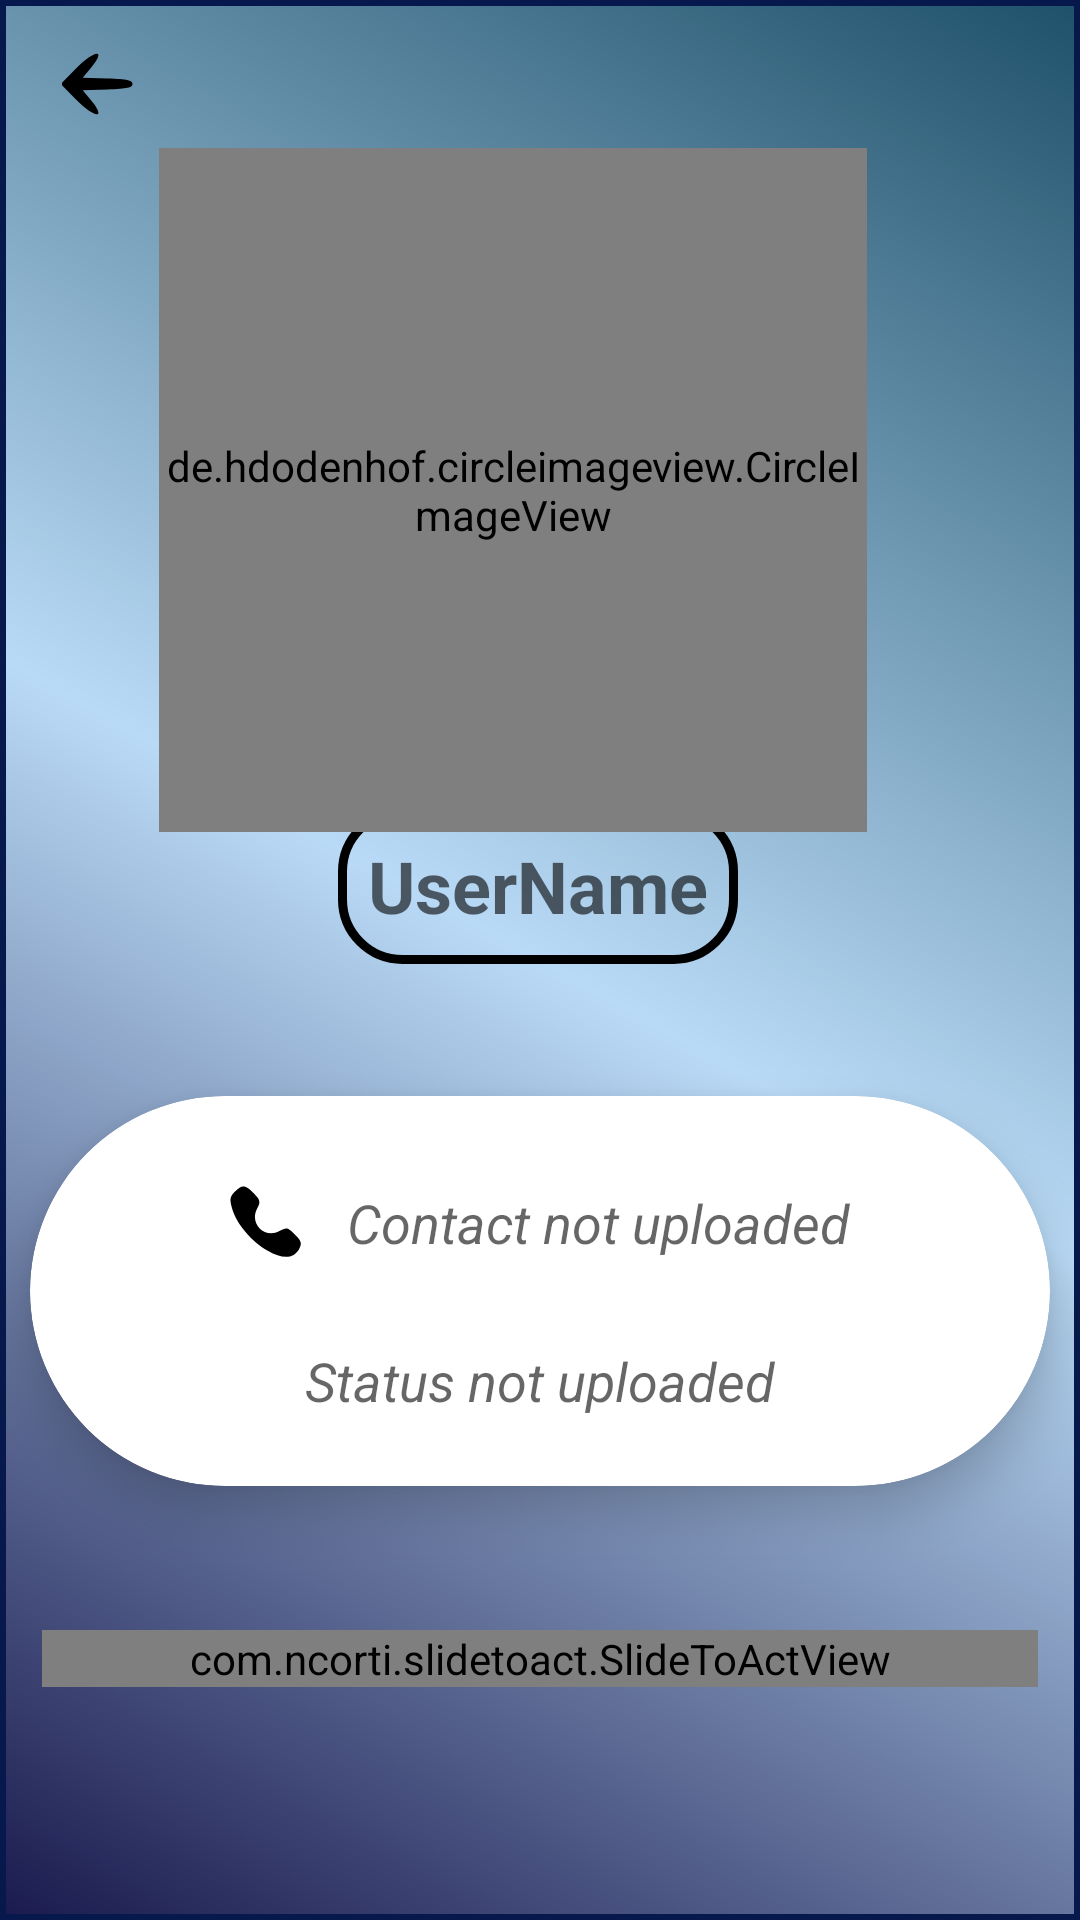

Produce the Android XML layout that renders to this screen, including the resource entries it uses.
<!-- AndroidManifest.xml: application theme Theme.CHATingAPP -->
<!-- res/layout/activity_phone_call.xml -->
<?xml version="1.0" encoding="utf-8"?>
<androidx.constraintlayout.widget.ConstraintLayout xmlns:android="http://schemas.android.com/apk/res/android"
    xmlns:app="http://schemas.android.com/apk/res-auto"
    xmlns:tools="http://schemas.android.com/tools"
    android:layout_width="match_parent"
    android:layout_height="match_parent"
    android:layout_gravity="center"
    android:background="@drawable/call_bg">

    <ImageView
        android:id="@+id/backArrowPhn"
        android:layout_width="65dp"
        android:layout_height="0dp"
        android:layout_marginTop="16dp"
        android:layout_marginBottom="525dp"
        app:layout_constraintBottom_toTopOf="@+id/example"
        app:layout_constraintEnd_toEndOf="parent"
        app:layout_constraintHorizontal_bias="0.0"
        app:layout_constraintStart_toStartOf="parent"
        app:layout_constraintTop_toTopOf="parent"
        app:layout_constraintVertical_bias="0.023"
        app:srcCompat="@drawable/ic_arrow_left" />

    


    <TextView
        android:id="@+id/username"
        android:layout_width="wrap_content"
        android:layout_height="wrap_content"
        android:layout_marginBottom="44dp"
        android:background="@drawable/frame_bg"
        android:drawableLeft="@drawable/ic_user1"
        android:drawablePadding="15dp"
        android:hint="UserName"
        android:padding="10dp"
        android:textColor="@color/black"
        android:textSize="24dp"
        android:textStyle="bold"
        app:layout_constraintBottom_toTopOf="@+id/cardView"
        app:layout_constraintEnd_toEndOf="parent"
        app:layout_constraintHorizontal_bias="0.497"
        app:layout_constraintStart_toStartOf="parent"
        app:layout_constraintTop_toBottomOf="@+id/cardView2" />

    <androidx.cardview.widget.CardView
        android:id="@+id/cardView"
        android:layout_width="match_parent"
        android:layout_height="130dp"
        android:layout_gravity="center"
        android:layout_marginBottom="48dp"
        android:background="@drawable/call_bg"
        app:cardCornerRadius="100dp"
        android:layout_marginStart="10dp"
        android:layout_marginEnd="10dp"
        app:cardElevation="10dp"
        app:layout_constraintBottom_toTopOf="@+id/makecall"
        app:layout_constraintStart_toStartOf="parent"
        app:layout_constraintTop_toBottomOf="@+id/cardView2"
        app:layout_constraintVertical_bias="0.496">


        <TextView
            android:id="@+id/PhnNumber"
            android:layout_width="wrap_content"
            android:layout_height="wrap_content"

            android:layout_gravity="center_horizontal"
            android:layout_marginStart="0dp"
            android:layout_marginLeft="50dp"
            android:layout_marginTop="20dp"
            android:layout_marginBottom="30dp"
            android:drawableLeft="@drawable/ic_phone_call"
            android:drawablePadding="15dp"
            android:gravity="center"
            android:hint="Contact not uploaded"
            android:padding="10dp"
            android:textColor="@color/black"
            android:textSize="18sp"
            android:textStyle="italic"
            app:drawableTint="@color/black" />

        <TextView
            android:id="@+id/userStatus"
            android:layout_width="wrap_content"
            android:layout_height="wrap_content"
            android:layout_gravity="center"
            android:layout_marginStart="0dp"
            android:layout_marginLeft="50dp"
            android:layout_marginTop="30dp"
            android:drawableLeft="@drawable/send"
            android:drawablePadding="15dp"
            android:gravity="center"
            android:hint="Status not uploaded"
            android:padding="10dp"
            android:textColor="@color/black"
            android:textColorHighlight="@color/midColor"
            android:textSize="18sp"

            android:textStyle="italic" />

    </androidx.cardview.widget.CardView>

    <com.ncorti.slidetoact.SlideToActView
        android:id="@+id/makecall"
        android:layout_width="0dp"
        android:layout_height="wrap_content"
        android:layout_marginLeft="14dp"
        android:layout_marginRight="14dp"
        app:layout_constraintBottom_toBottomOf="parent"
        app:layout_constraintEnd_toEndOf="parent"
        app:layout_constraintHorizontal_bias="1.0"
        app:layout_constraintStart_toStartOf="parent"
        app:layout_constraintTop_toTopOf="parent"
        app:layout_constraintVertical_bias="0.875"
        app:outer_color="#01164E"
        app:text="Slide To Call" />


        <de.hdodenhof.circleimageview.CircleImageView
            android:id="@+id/userCallImg"
            android:layout_width="236dp"
            android:layout_height="228dp"
            android:layout_gravity="center"
            android:background="@drawable/circle_bg"
            app:civ_border_color="#FF000000"
            app:civ_border_width="2dp"
            app:layout_constraintBottom_toBottomOf="parent"
            app:layout_constraintEnd_toEndOf="parent"
            app:layout_constraintHorizontal_bias="0.428"
            app:layout_constraintStart_toStartOf="parent"
            app:layout_constraintTop_toTopOf="parent"
            app:layout_constraintVertical_bias="0.12"
            app:srcCompat="@drawable/user" />



</androidx.constraintlayout.widget.ConstraintLayout>
<!-- resources referenced by this layout -->
<resources>
  <color name="black">#FF000000</color>
  <color name="midColor">#c471ed</color>
  <!-- drawable call_bg (drawable) -->
  <?xml version="1.0" encoding="utf-8"?>
  <shape xmlns:android="http://schemas.android.com/apk/res/android">
  <gradient android:endColor="#1F516A" android:centerColor="#B9DAF6" android:startColor="#1A1A4E" android:angle="45"/>
      <stroke android:color="#07194C" android:width="2dp"/>
  </shape>
  <!-- drawable circle_bg (drawable) -->
  <?xml version="1.0" encoding="utf-8"?>
  <shape  android:shape="oval" xmlns:android="http://schemas.android.com/apk/res/android">
      <stroke android:color="#4A65ED" android:width="4dp"/>
  <solid android:color="@color/white"/>
  </shape>
  <!-- drawable frame_bg (drawable) -->
  <?xml version="1.0" encoding="utf-8"?>
  <shape android:shape="rectangle" xmlns:android="http://schemas.android.com/apk/res/android">
      <stroke android:color="@color/black" android:width="3dp" />
      <corners android:radius="20dp"/>
  </shape>
  <!-- drawable ic_arrow_left (drawable) -->
  <vector xmlns:android="http://schemas.android.com/apk/res/android"
      android:width="24dp"
      android:height="24dp"
      android:viewportWidth="24"
      android:viewportHeight="24">
    <path
        android:pathData="M4.5,7l-4.9,5 4.9,5c6.6,6.7 10.6,6.8 4.9,0.1l-2.5,-3 8.3,-0.3c6.6,-0.2 8.3,-0.6 8.3,-1.8 0,-1.2 -1.7,-1.6 -8.3,-1.8l-8.3,-0.3 2.5,-3c5.7,-6.7 1.7,-6.6 -4.9,0.1z"
        android:fillColor="#000000"
        android:strokeColor="#00000000"/>
  </vector>
  <!-- drawable ic_phone_call (drawable) -->
  <vector xmlns:android="http://schemas.android.com/apk/res/android"
      android:width="24dp"
      android:height="24dp"
      android:viewportWidth="24"
      android:viewportHeight="24">
    <path
        android:pathData="M1.5,2c-1.6,1.7 -1.7,2.5 -0.7,5.8 1.5,4.9 6.3,10.6 11.8,13.8 5,2.9 8.6,2.7 10.5,-0.7 0.9,-1.8 0.7,-2.6 -1.5,-4.7 -2.3,-2.4 -2.7,-2.5 -5.1,-1.2 -5,2.7 -10.2,-2.5 -7.4,-7.6 1.1,-2.1 1,-2.7 -1.1,-4.9 -2.8,-3 -4.1,-3.1 -6.5,-0.5z"
        android:fillColor="#000000"
        android:strokeColor="#00000000"/>
  </vector>
  <style name="Theme.CHATingAPP" parent="Theme.MaterialComponents.DayNight.DarkActionBar">
          
          <item name="colorPrimary">@color/colorPrimary</item>
          <item name="colorPrimaryVariant">@color/colorPrimaryDark</item>
          <item name="colorOnPrimary">@color/white</item>
          
          <item name="colorSecondary">@color/teal_200</item>
          <item name="colorSecondaryVariant">@color/teal_700</item>
          <item name="colorOnSecondary">@color/black</item>
          
          <item name="android:statusBarColor" tools:targetApi="l">?attr/colorPrimaryVariant</item>
          
      </style>
  <color name="white">#FFFFFFFF</color>
  <color name="colorPrimary">#0C528E</color>
  <color name="colorPrimaryDark">#2A61A5</color>
  <color name="teal_200">#FF03DAC5</color>
  <color name="teal_700">#FF018786</color>
</resources>
